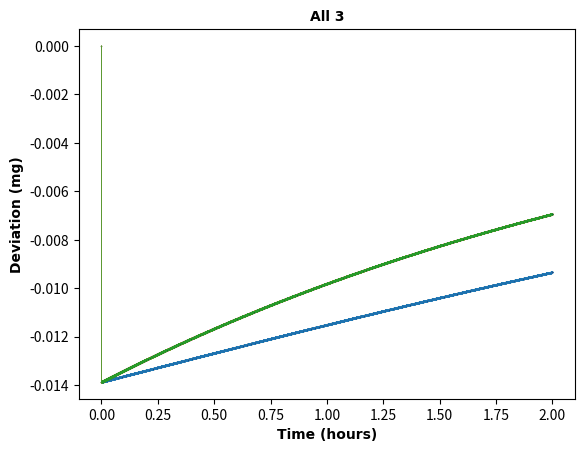

Write Python code to recreate this figure.
import matplotlib.pyplot as plt
import numpy as np

actual_t = [0]
actual_y = []
t_vals = []
y_vals = []
DT = 0.5


def f(t, y): # du/dt
   return -np.log(2) * y / 2


def actual(f, y_0, t_final):
    n_steps = int(t_final / DT)
    t = 0
    actual_y.append(y_0)

    k = np.log(2) / 2  # because y' = -(ln2/2)*y

    for _ in range(n_steps):
        t += DT
        y = y_0 * np.exp(-k * t)
        actual_t.append(t)
        actual_y.append(y)

    return actual_y[-1]




def forward_euler(f, y_0, t_final):
    n_steps = int(t_final / DT)
    u_k = y_0
    t = 0
    # y_vals.append(y_0)
    for i in range(n_steps):
        t += DT
        u_k += DT * f(t, u_k)
        t_vals.append(t)
        y_vals.append(u_k - actual_y[i])
    return u_k


def explicit_midpoint(f, y_0, t_final):
    n_steps = int(t_final/DT)
    u_k = y_0
    t = 0
    # y_vals.append(y_0)
    for i in range(n_steps):
        t_mid = t + int(DT/2)
        u_mid = u_k + DT / 2 * f(t_mid, u_k)
        t += DT
        u_k += DT * f(t, u_mid)
        t_vals.append(t)
        y_vals.append(u_k - actual_y[i])
    return u_k


def rk4(f, y_0, t_final):
    n_steps = int(t_final/DT)
    u_k = y_0
    t = 0
    # y_vals.append(y_0)
    for i in range(n_steps):
        y1 = u_k + DT/4 * f(t+DT/4, u_k)
        y2 = u_k + DT/3 * f(t+DT/3, y1)
        y3 = u_k + DT/2 * f(t+DT/2, y2)
        t += DT
        u_k += DT * f(t, y3)
        t_vals.append(t)
        y_vals.append(u_k - actual_y[i])
    return u_k


using = 1
using_dict = {
    1: "Forward Euler",
    2: "Explicit Midpoint",
    3: "Low Storage Runge-Kutta 4"
}


line_style = dict(
    marker="o",
    ms = 0.1,
    lw=0.5,
)


labels = dict(
    fontsize=10,
    family="Arial",
    fontweight="bold"
)
for i in range(4):
    t_vals = [0]
    y_vals = [0]
    DT = 0.0001
    match i:
        case 0:
            actual(f, 400, 2)
        case 1:
            forward_euler(f, 400, 2)
            plt.plot(t_vals, y_vals, mfc = "red", **line_style)
            # plt.title("Forward Euler", **labels)
        case 2:
            explicit_midpoint(f, 400, 2)
            plt.plot(t_vals, y_vals, mfc = "green", **line_style)
            # plt.title("Explicit Midpoint", **labels)
        case 3:
            rk4(f, 400, 2)
            plt.plot(t_vals, y_vals, mfc = "blue", **line_style)
            # plt.title("Low Storage Runge-Kutta 4", **labels)
    plt.xlabel("Time (hours)", **labels)
    plt.ylabel("Deviation (mg)", **labels)






plt.title("All 3", **labels)
plt.show()